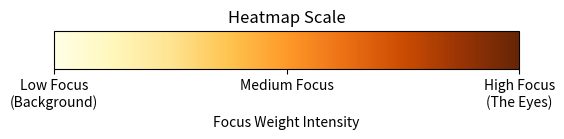

Python code for this plot:
import matplotlib.pyplot as plt
import matplotlib as mpl

# Set up the figure
fig, ax = plt.subplots(figsize=(6, 1))
fig.subplots_adjust(bottom=0.5)

# Define the color map (Yellow-Orange-Brown matches your image best)
cmap = mpl.cm.YlOrBr

# Create the colorbar base
norm = mpl.colors.Normalize(vmin=0, vmax=100)
cb1 = mpl.colorbar.ColorbarBase(ax, cmap=cmap,
                                norm=norm,
                                orientation='horizontal')

# Labeling the bar according to your "Weight Focus" description
cb1.set_label('Focus Weight Intensity')
cb1.set_ticks([0, 50, 100])
cb1.set_ticklabels(['Low Focus\n(Background)', 'Medium Focus', 'High Focus\n(The Eyes)'])

plt.title("Heatmap Scale")
plt.show()
